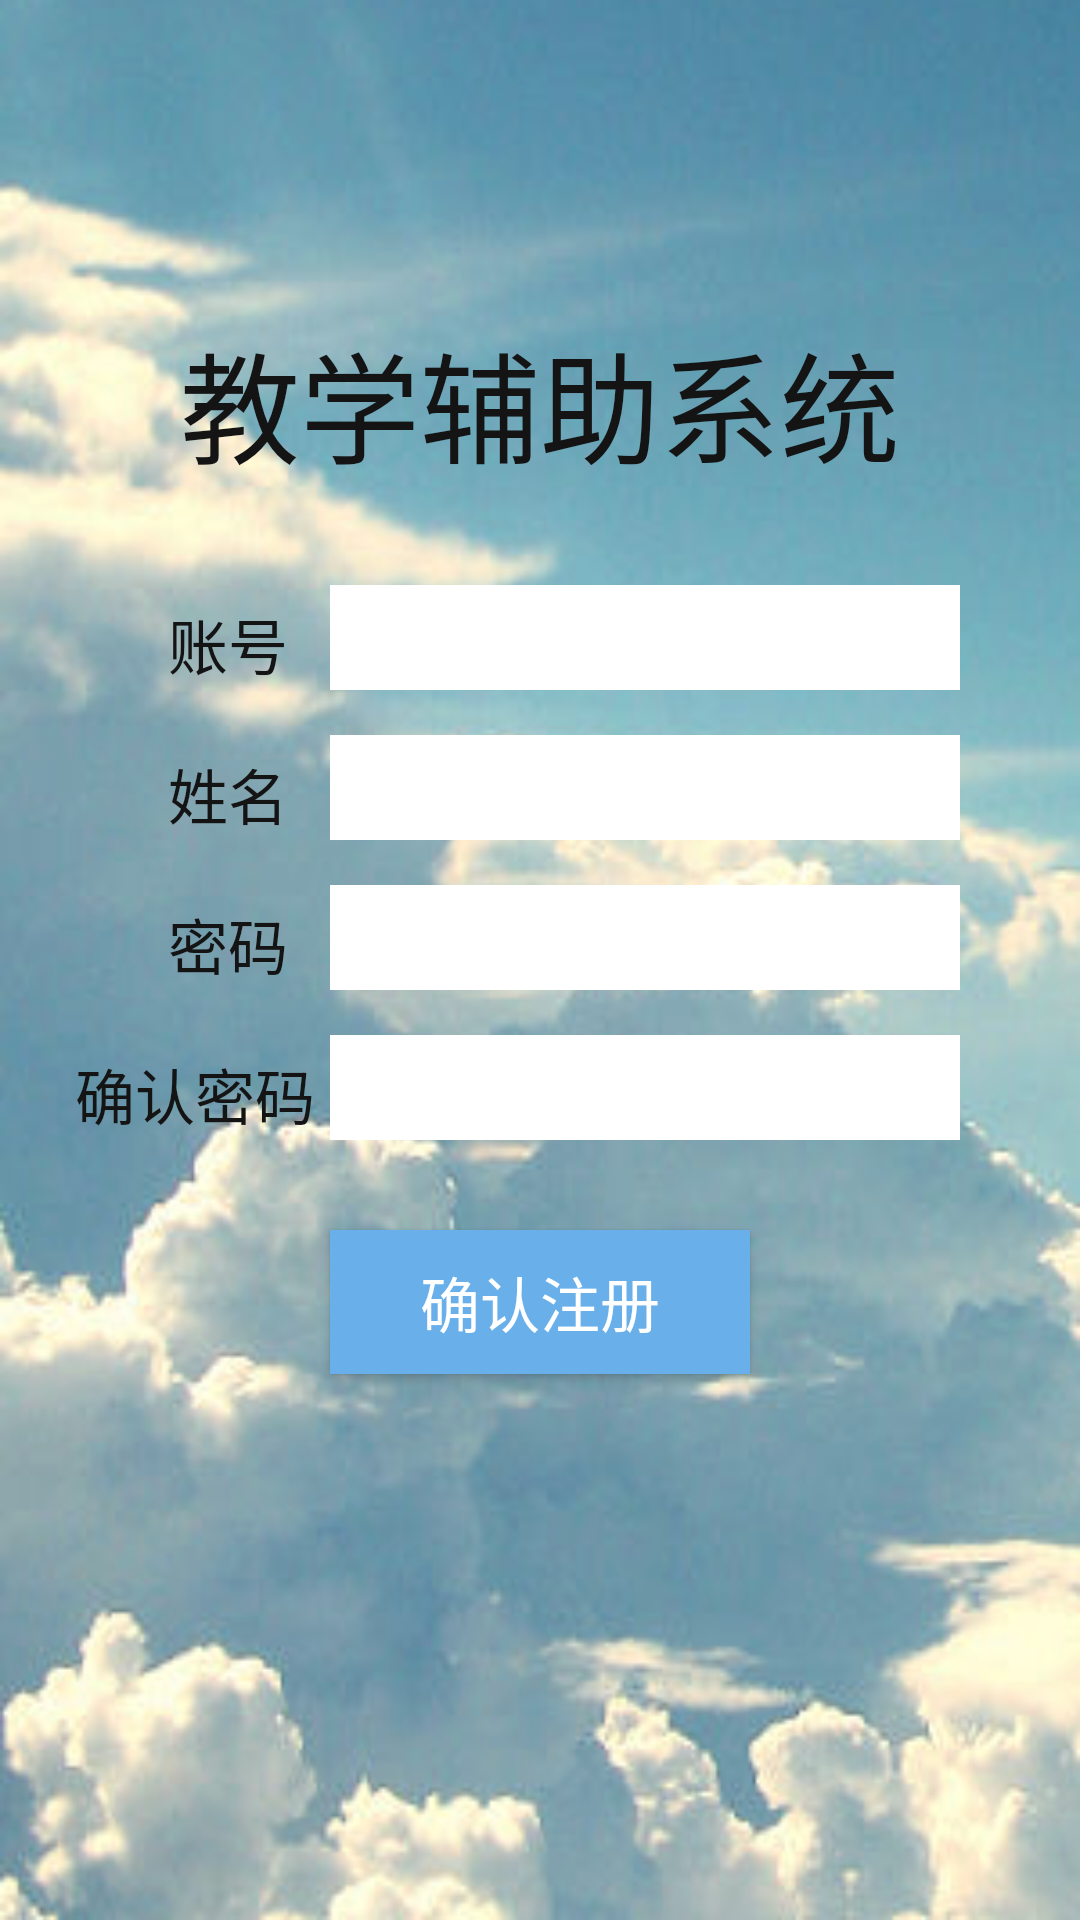

Write the Android layout XML for this screen, with the resource values it uses.
<!-- AndroidManifest.xml: application theme AppTheme -->
<!-- res/layout/activity_register.xml -->
<?xml version="1.0" encoding="utf-8"?>
<LinearLayout xmlns:android="http://schemas.android.com/apk/res/android"
    android:layout_width="match_parent"
    android:layout_height="match_parent">
    <RelativeLayout
        android:id="@+id/login_view"
        android:layout_width="match_parent"
        android:layout_height="match_parent"
        android:layout_centerInParent="true"
        android:background="@drawable/background"
        >
        <TextView
            android:id="@+id/textView"
            android:layout_width="wrap_content"
            android:layout_height="wrap_content"
            android:text="教学辅助系统"
            android:textColor="#141414"
            android:textSize="40sp"
            android:layout_centerHorizontal="true"
            android:layout_marginLeft="20dp"
            android:layout_marginTop="105dp"
            />
        <TextView
            android:id="@+id/textView1"
            android:layout_width="wrap_content"
            android:layout_height="wrap_content"
            android:text="账号"
            android:textColor="#141414"
            android:textSize="20sp"
            android:layout_marginLeft="56dp"
            android:layout_marginTop="200dp"
            />

        <EditText
            android:id="@+id/regist_account"
            android:layout_width="wrap_content"
            android:layout_height="35dp"
            android:layout_marginLeft="110dp"
            android:layout_marginTop="195dp"
            android:background="#ffffff"
            android:ems="10"
            android:inputType="text" />
        <TextView
            android:id="@+id/textView2"
            android:layout_width="wrap_content"
            android:layout_height="wrap_content"
            android:text="姓名"
            android:textColor="#141414"
            android:textSize="20sp"
            android:layout_marginLeft="56dp"
            android:layout_marginTop="250dp"
            />

        <EditText
            android:id="@+id/regist_trueName"
            android:layout_width="wrap_content"
            android:layout_height="35dp"
            android:layout_marginLeft="110dp"
            android:layout_marginTop="245dp"
            android:background="#ffffff"
            android:ems="10"
            android:inputType="textPersonName" />
        <TextView
            android:id="@+id/textView3"
            android:layout_width="wrap_content"
            android:layout_height="wrap_content"
            android:text="密码"
            android:textColor="#141414"
            android:textSize="20sp"
            android:layout_marginLeft="56dp"
            android:layout_marginTop="300dp"
            />

        <EditText
            android:id="@+id/regist_password"
            android:layout_width="wrap_content"
            android:layout_height="35dp"
            android:layout_marginLeft="110dp"
            android:layout_marginTop="295dp"
            android:background="#ffffff"
            android:ems="10"
            android:inputType="textPassword" />
        <TextView
            android:id="@+id/textView4"
            android:layout_width="wrap_content"
            android:layout_height="wrap_content"
            android:text="确认密码"
            android:textColor="#141414"
            android:textSize="20sp"
            android:layout_marginLeft="25dp"
            android:layout_marginTop="350dp"
            />

        <EditText
            android:id="@+id/regist_passwordConfirm"
            android:layout_width="wrap_content"
            android:layout_height="35dp"
            android:layout_marginLeft="110dp"
            android:layout_marginTop="345dp"
            android:background="#ffffff"
            android:ems="10"
            android:inputType="textPassword" />

        <Button
            android:id="@+id/regist_btn"
            android:layout_width="140sp"
            android:layout_height="wrap_content"
            android:layout_centerHorizontal="true"
            android:layout_marginLeft="53dp"
            android:layout_marginTop="410dp"
            android:background="#69b0ea"
            android:text="确认注册"
            android:textAppearance="@style/TextAppearance.AppCompat"
            android:textColor="#ffffff"
            android:textSize="20sp" />
    </RelativeLayout>
</LinearLayout>
<!-- resources referenced by this layout -->
<resources>
  <!-- drawable background: png bitmap (drawable, 183014 bytes) -->
  <style name="AppTheme" parent="Theme.AppCompat.Light.NoActionBar">
          
          <item name="colorPrimary">@color/colorPrimary</item>
          <item name="colorPrimaryDark">@color/colorPrimaryDark</item>
          <item name="colorAccent">@color/colorAccent</item>
      </style>
  <color name="colorPrimary">#3F51B5</color>
  <color name="colorPrimaryDark">#303F9F</color>
  <color name="colorAccent">#FF4081</color>
</resources>
